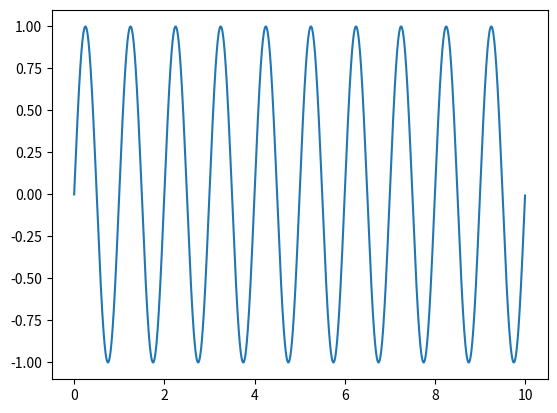

Reproduce this figure in Python.
import numpy as np
import matplotlib.pyplot as plt

a = np.arange(0, 10, 0.001)
b = np.sin(2 * np.pi * a)

plt.plot(a, b)